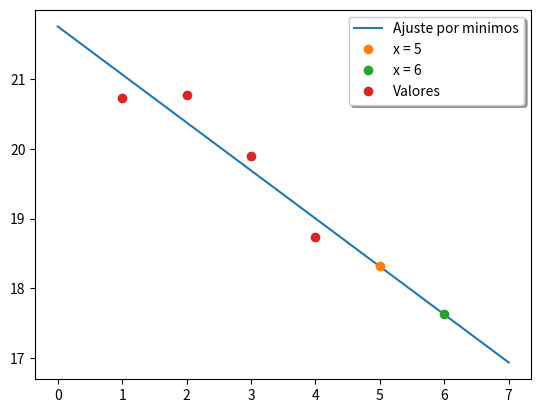

This chart was generated by the following Python code:
"""
Examen Parcial 3

[redacted]

Nombre del programa: Parcial3.py

"""

#----- Seccion de bibliotecas

import numpy as np
import matplotlib.pyplot as plt

#----- Codigo
# La validacion se encuentra en el metodo main

#---------- Metodos auxiliares -----------

def sustDelante(A,b):
    # Vector auxiliar para la solucion
    sol=np.zeros([b.shape[0],b.shape[1]])
    
    # Definicion de substitucion hacia adelante
    for i in range(b.shape[1]):
        # sol=bi
        sol[0,i]=b[0,i]
        for j in range(0,i):
            # bi - sum_0^i lij*yj = x
            sol[0,i]-=A[i,j]*sol[0,j]
        # x/lii
        sol[0,i]/=A[i,i]
    return sol
    
def sustAtras(A,b):
    # Vector auxiliar para la solucion
    sol=np.zeros((b.shape[0],b.shape[1]))

    # Definicion de substitucion hacia atras
    for i in range(b.shape[1]-1,-1,-1):
        # sol=bi
        sol[0,i]=b[0,i]
        for j in range(i+1,b.shape[1]):
            # yi - sum_i+1^n-1 = x
            sol[0,i]-=A[i,j]*sol[0,j]
        # x/uii
        sol[0,i]/=A[i,i]

    return sol

#---------- 1.1 --------------------------

# Funcion Auxiliar para transponer un vector
def TransposeVector(A):
    New=[]
    
    for i in range(A.shape[0]):
        New.append(A[i,0])

    New=np.array(New)
    return New

def factQR(A):
    # Dimension de A
    ren,col=A.shape

    # Matriz auxiliar de 0
    Q=np.matrix(np.zeros((ren,col)))
    R=np.matrix(np.zeros((col,col)))

    for i in range(col):
        # Primera columna
        Q[:,i]=A[:,i]

        for j in range(i):
            # Substraemos del vector Ai su coeficiente en la direccion Qi
            R[j,i]=TransposeVector(Q[:,j]) * A[:,i]
            Q[:,i]-=R[j,i] * Q[:,j]

        # Normalizamos
        R[i,i]=np.linalg.norm(Q[:,i],2)
        Q[:,i]=Q[:,i]/R[i,i]

    return Q,R

#---------- 1.2 --------------------------

def cholesky(A):
    # Dimension de A
    ren,col=A.shape

    # Matriz auxiliar de 0
    L=np.matrix(np.zeros((ren,col)))

    for k in range(ren):
        for i in range(k+1):
            # Suma auxiliar 1
            sum1=0

            if(k==i):
                # Suma auxiliar 2
                sum2=0
                for j in range(k):
                    sum2+=L[k,j]**2

                # Primera formula para diagonales
                L[k,k]=np.sqrt(A[k,k]-sum2)
            else:
                for j in range(i):
                    sum1=L[i,j]*L[k,j]
                
                # Segunda formula para entradas debajo de la diagonal
                L[k,i]=(A[k,i]-sum1)/L[i,i]
    
    # Metodo auxiliar para guardar la transpuesta de L en L
    for k in range(1,ren):
        for i in range(col):
            if(i!=k):
                if (L[k,i]!=0):
                    L[i,k]=L[k,i]


    return L

#---------- 2.1 --------------------------
def minimos (A,b):
    # Definimos el sistema solucionar
    NewA=np.matmul(A.T,A)
    Newb=np.matmul(A.T,b)

    # Cholesky para obtener la solucion
    L=cholesky(NewA)

    # Solucion 1
    y=sustDelante(L,Newb)

    # Solucion 2
    x=sustAtras(L,y)

    return x

#---------- 2.2 --------------------------
def ecuacion(alfa,beta,x):
    # Regresamo el valor de x en la ecuacion
    return alfa + beta*x


#---------- 2.3 --------------------------
def grafMinimos(A,b):
    # Solucionamos el sistema
    sol=minimos(A,b)
    alfa=sol[0][0]
    beta=sol[0][1]

    # Apartir de b
    # Obtenemos los valores de x
    vals=[]
    for i in range(A.shape[0]):
        vals.append(A[:,1][i,0])
    vals=np.array(vals)

    # Vector auxiliar
    x=np.linspace(0,7,20)

    # Valores de la recta
    y5=ecuacion(alfa,beta,5)
    y6=ecuacion(alfa,beta,6)
    y=ecuacion(alfa,beta,x)

    # Graficamos
    plt.plot(x,y,label="Ajuste por minimos")
    plt.plot(5,y5,"o",label="x = 5",)
    plt.plot(6,y6,"o",label="x = 6")
    plt.plot(vals,b,"o",label="Valores")

    plt.legend(shadow=True)

    plt.show()

#---------- Metodo Main ------------------
def main():

    # Validacion 1.1 ----------
    A=np.matrix([[(int)(np.random.uniform(1,80)) for i in range(3)],
                [(int)(np.random.uniform(1,80)) for i in range(3)],
                [(int)(np.random.uniform(1,80)) for i in range(3)]])

    Q,R=factQR(A)
    Result=np.dot(Q,R)

    for i in range(len(A)):
        for j in range(len(A[0])):
            assert  np.round(Result[i,j],0)==A[i,j]

    # Pruebas
    print("\n Prubas: descomposicion QR")
    print("\n Q")
    print(Q)
    print("\n R")
    print(R)
    print("\n A original")
    print(A)
    print("\n A por QR")
    print(Result)

    # Validacion 1.2 ----------
    
    A=np.matrix([[6,15,55],[15,55,225],[55,225,979]])
    L=cholesky(A)

    Ltest = np.linalg.cholesky(A)
    LTranspose=Ltest.T

    Ltrue=Ltest+LTranspose

    for i in range(Ltrue.shape[0]):
        for j in range(Ltrue.shape[1]):
            if(i==j):
                Ltrue[i,j]/=2

    for i in range(Ltrue.shape[0]):
        for j in range(Ltrue.shape[1]):
            assert L[i,j]==Ltrue[i,j]
    
    LNew=np.matrix(np.zeros((L.shape[0],L.shape[1])))
    LTransposeNew=np.matrix(np.zeros((L.shape[0],L.shape[1])))
    

    for i in range(L.shape[0]):
        for j in range(L.shape[1]):
            if(i==j):
                LTransposeNew[i,j]=L[i,j]
                LNew[i,j]=L[i,j]
            else:
                if(j > i):
                    LTransposeNew[i,j]=L[i,j]
                else:
                    LNew[i,j]=L[i,j]

    newA = np.matmul(LNew,LTransposeNew)

    for i in range(L.shape[0]):
        for j in range(L.shape[1]):
            assert np.round(newA[i,j],0)==A[i,j]

    # Pruebas
    print("\n Pruebas: Descomposicion cholesky")
    print("\n Matriz A")
    print(A)
    # La verdadera matriz tiene a L.T 
    # Como parte de sus entradas
    print("\n Matriz Cholesky L")
    print(LNew)

    # Validacion 2.1 ----------
    A=np.matrix([[1,1],[1,2],[1,3],[1,4]])
    b=np.array([20.73,20.77,19.90,18.73])
    
    sol=minimos(A,b)
    solTest=np.linalg.lstsq(A,b,rcond=None)   

    for i in range(sol.shape[1]):
        assert np.round(sol[0,i],6)==np.round(solTest[0][i],6)

    # Pruebas
    print("\n Matriz A")
    print(A)
    print("\n Vector b")
    print(b)
    print("\nValores de la recta por minimos cuadrados")
    print(sol)

    # Validacion 2.2 ----------
    y=ecuacion(1,1,1)
    assert y==2

    # Pruebas
    print("\n Valor de y")
    print(y)

    # Validacion 2.3 ----------
    grafMinimos(A,b)

if __name__=='__main__':
    main()